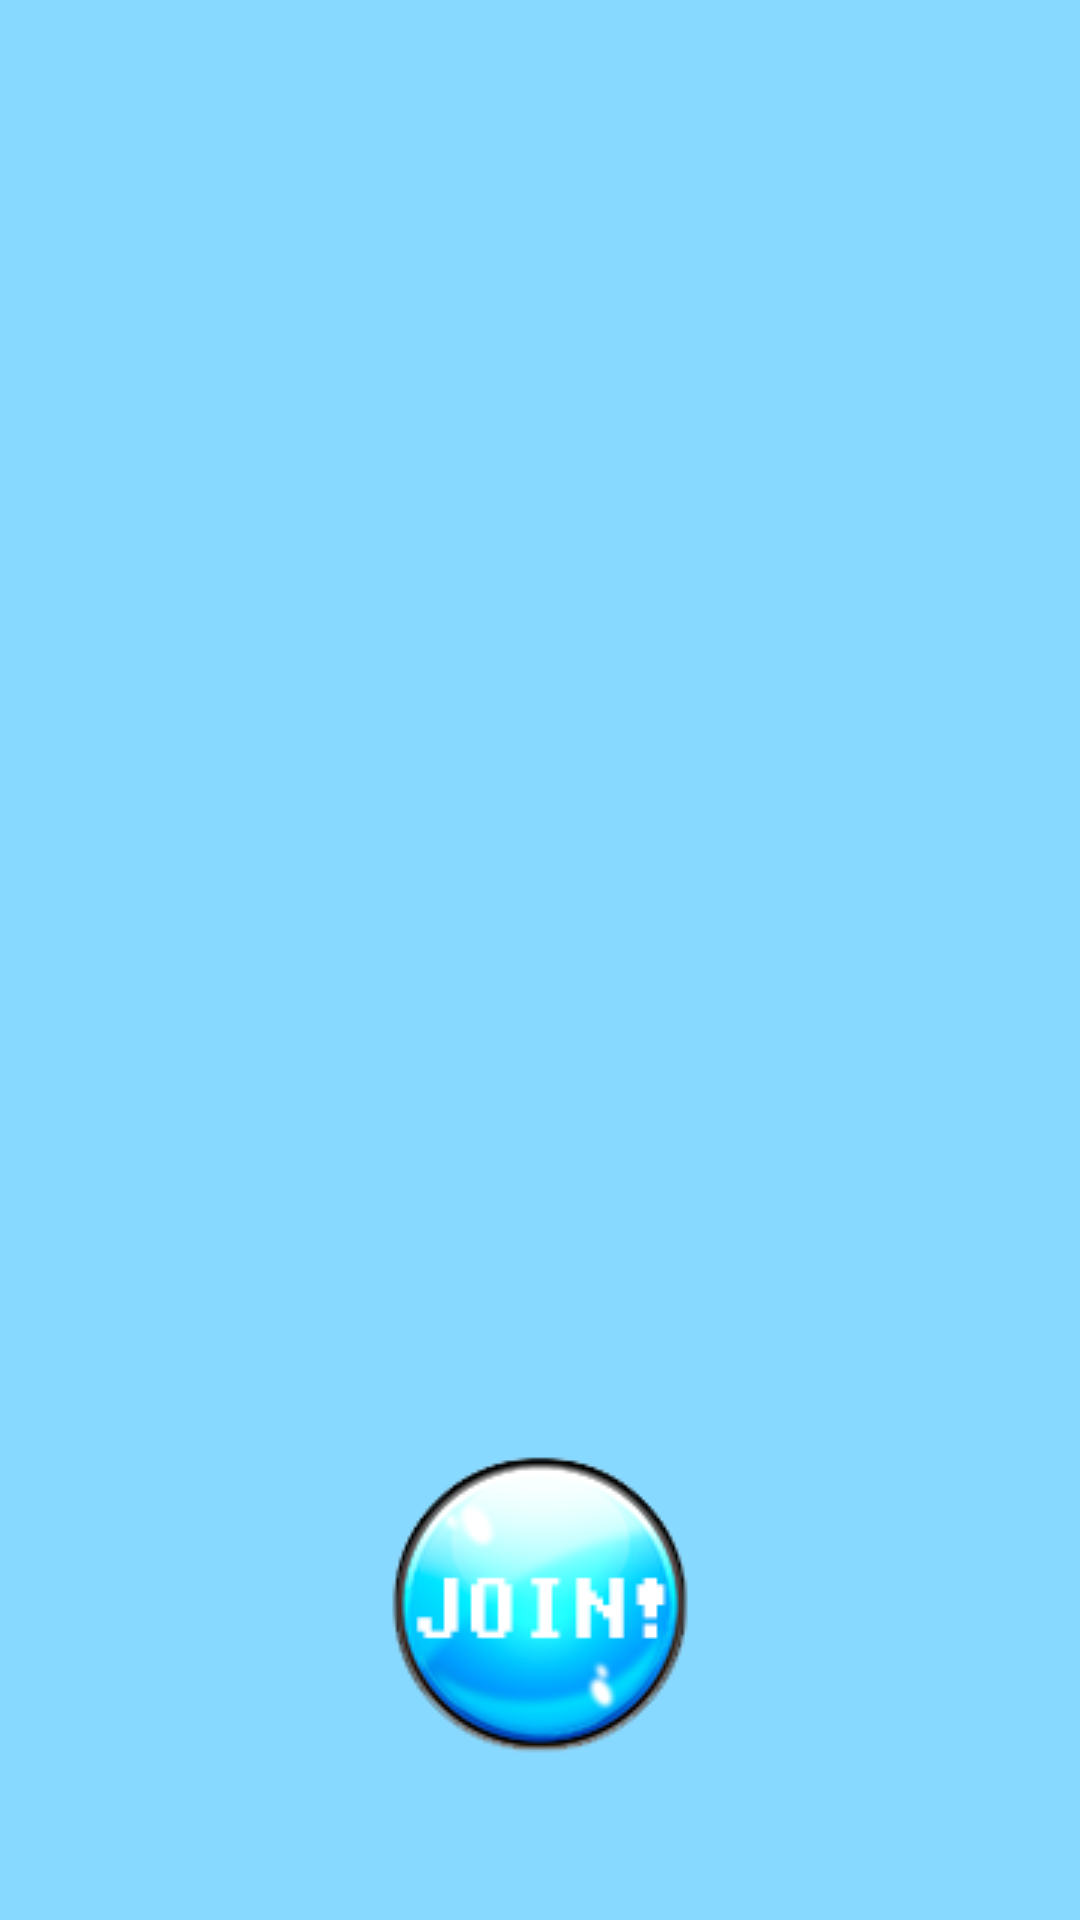

Layout XML and referenced resources for this Android screen:
<!-- AndroidManifest.xml: application theme AppTheme -->
<!-- res/layout/activity_joinroom.xml -->
<?xml version="1.0" encoding="utf-8"?>
<RelativeLayout xmlns:android="http://schemas.android.com/apk/res/android"
    xmlns:tools="http://schemas.android.com/tools"
    android:layout_width="fill_parent"
    android:layout_height="match_parent"
    android:paddingBottom="@dimen/activity_vertical_margin"
    android:paddingLeft="@dimen/activity_horizontal_margin"
    android:paddingRight="@dimen/activity_horizontal_margin"
    android:paddingTop="@dimen/activity_vertical_margin"
    tools:context="com.kaoneaw.example.sharingpayment.JoinRoomActivity"
    android:background="#87d9ff">

    <ImageButton
        android:layout_width="wrap_content"
        android:layout_height="wrap_content"
        android:id="@+id/btn_join"
        android:src="@drawable/btn_join"
        android:layout_marginBottom="55dp"
        android:background="#87d9ff"
        android:layout_alignParentBottom="true"
        android:layout_centerHorizontal="true" />
</RelativeLayout>
<!-- resources referenced by this layout -->
<resources>
  <!-- drawable btn_join: png bitmap (drawable, 34785 bytes) -->
  <style name="AppTheme" parent="Theme.AppCompat.Light.DarkActionBar">
          
      </style>
</resources>
